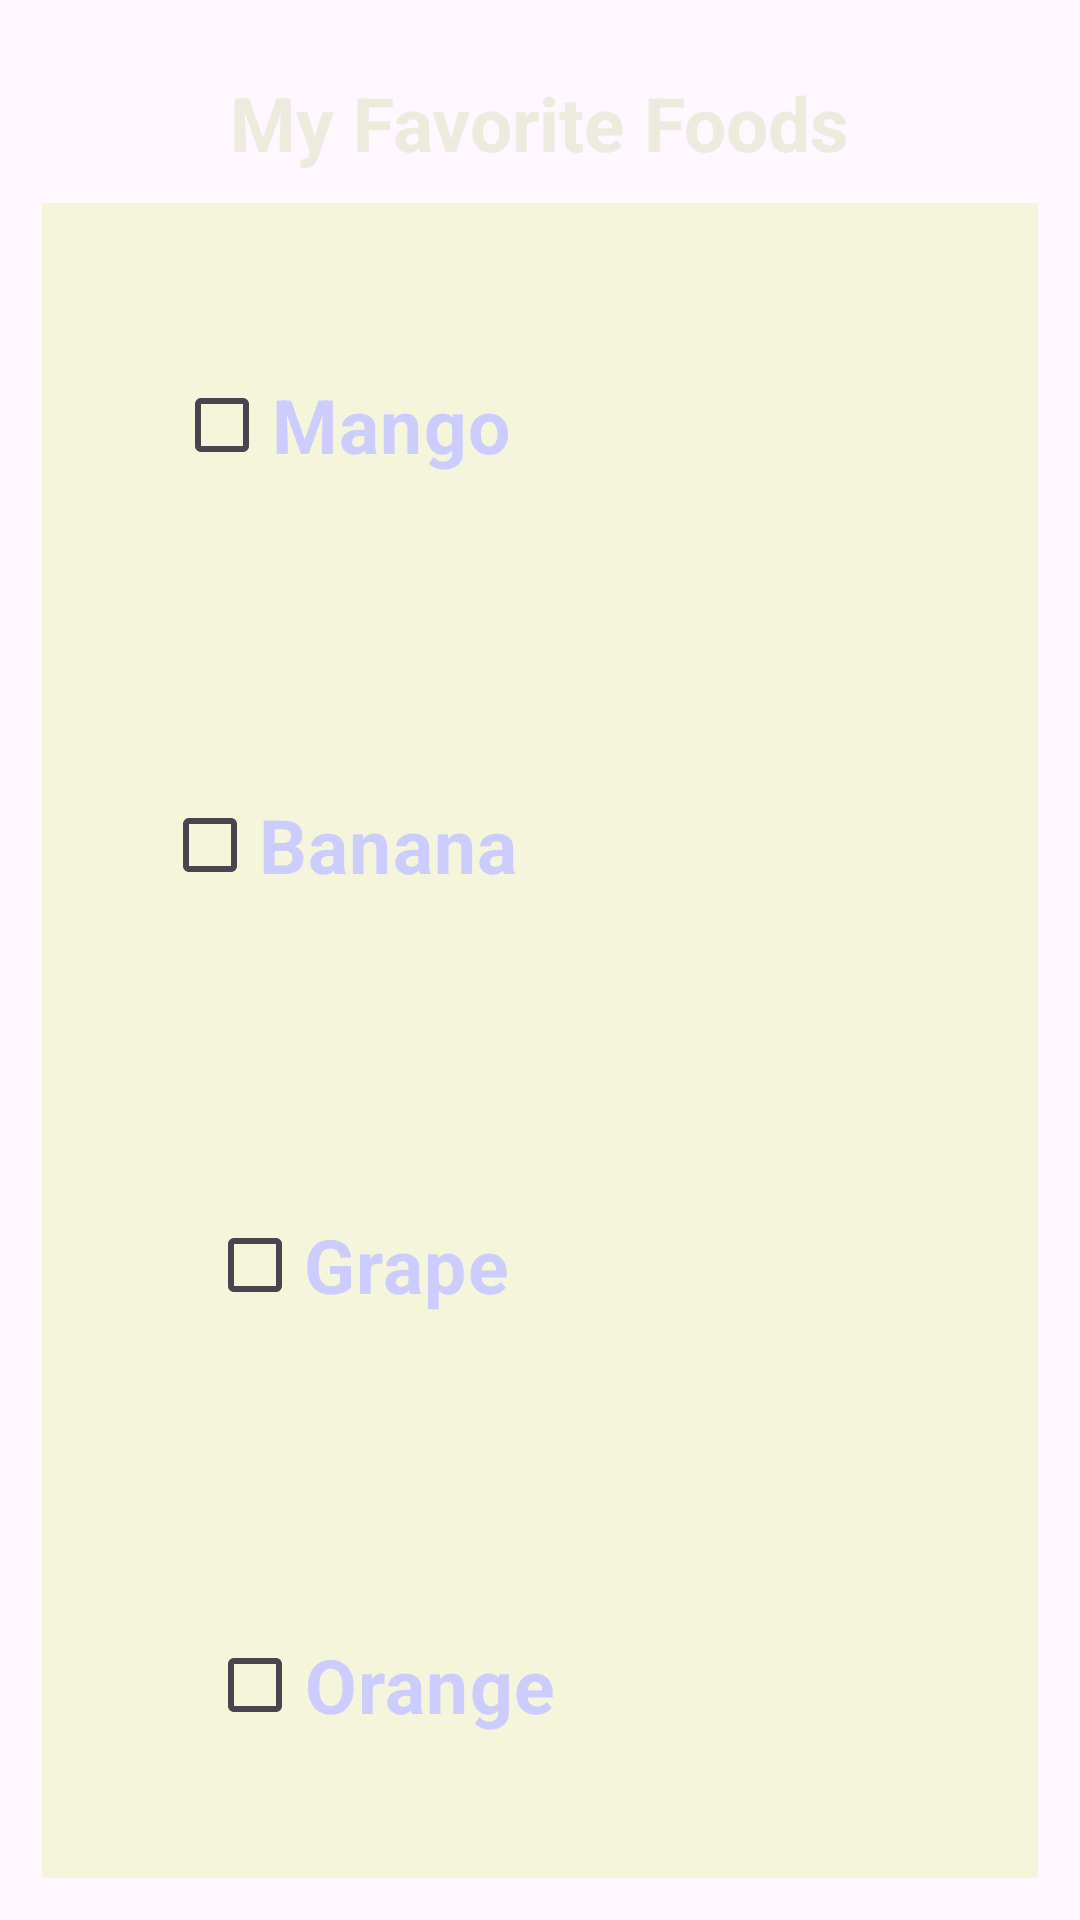

Android layout source for this screen:
<!-- AndroidManifest.xml: application theme Theme.PracticeNewApp -->
<!-- res/layout/activity_check_box_test.xml -->
<?xml version="1.0" encoding="utf-8"?>
<LinearLayout xmlns:android="http://schemas.android.com/apk/res/android"
    xmlns:app="http://schemas.android.com/apk/res-auto"
    xmlns:tools="http://schemas.android.com/tools"
    android:layout_width="match_parent"
    android:layout_height="match_parent"
    tools:context=".CheckBoxTest"
    android:orientation="vertical"
    android:padding="14dp"
    >





















    <TextView
        android:layout_width="wrap_content"
        android:layout_height="wrap_content"
        android:padding="10dp"
        android:text="My Favorite Foods"
        android:textStyle="bold"
        android:textColor="@color/Alabaster"
        android:textSize="25sp"
        android:layout_gravity="center"
        />

    <LinearLayout
             android:layout_width="match_parent"
             android:layout_height="wrap_content"
             android:orientation="horizontal"
             android:layout_gravity="center"
             android:background="@color/Beige"
             >
         <CheckBox
             android:id="@+id/chBox1"
             android:layout_width="wrap_content"
             android:layout_height="wrap_content"
             android:onClick="SELECT_OPTION"
             android:layout_marginLeft="44dp"
             android:layout_marginTop="50dp"
             android:text="Mango"
             android:textSize="25sp"
             android:textColor="@color/Bone"
             android:gravity="center"
             android:textStyle="bold"
             />
         <ImageView
             android:id="@+id/img1"
             android:layout_width="100dp"
             android:layout_height="120dp"
             android:layout_marginLeft="60dp"
             android:src="@drawable/no_pictures"
             android:layout_marginTop="10dp"
             android:layout_marginBottom="10dp"
             />
         </LinearLayout>
    <LinearLayout
        android:layout_width="match_parent"
        android:layout_height="wrap_content"
        android:orientation="horizontal"
        android:layout_gravity="center"
        android:background="@color/Beige"
        >
        <CheckBox
            android:id="@+id/chBox2"
            android:layout_width="wrap_content"
            android:layout_height="wrap_content"
            android:onClick="SELECT_OPTION"
            android:layout_marginLeft="40dp"
            android:layout_marginTop="50dp"
            android:text="Banana"
            android:textSize="25sp"
            android:textColor="@color/Bone"
            android:gravity="center"
            android:textStyle="bold"
            />
        <ImageView
            android:id="@+id/img2"
            android:layout_width="100dp"
            android:layout_height="120dp"
            android:layout_marginLeft="60dp"
            android:src="@drawable/no_pictures"
            android:layout_marginTop="10dp"
            android:layout_marginBottom="10dp"
            />
         </LinearLayout>
    <LinearLayout
        android:layout_width="match_parent"
        android:layout_height="wrap_content"
        android:orientation="horizontal"
        android:layout_gravity="center"
        android:background="@color/Beige"
        >
        <CheckBox
            android:id="@+id/chBox3"
            android:layout_width="wrap_content"
            android:layout_height="wrap_content"
            android:onClick="SELECT_OPTION"
            android:layout_marginLeft="55dp"
            android:layout_marginTop="50dp"
            android:text="Grape"
            android:textSize="25sp"
            android:textColor="@color/Bone"
            android:gravity="center"
            android:textStyle="bold"
            />
        <ImageView
            android:id="@+id/img3"
            android:layout_width="100dp"
            android:layout_height="120dp"
            android:layout_marginLeft="68dp"
            android:src="@drawable/no_pictures"
            android:layout_marginTop="10dp"
            android:layout_marginBottom="10dp"
            />
    </LinearLayout>
    <LinearLayout
        android:layout_width="match_parent"
        android:layout_height="wrap_content"
        android:orientation="horizontal"
        android:layout_gravity="center"
        android:background="@color/Beige"
        >
        <CheckBox
            android:id="@+id/chBox4"
            android:layout_width="wrap_content"
            android:layout_height="wrap_content"
            android:onClick="SELECT_OPTION"
            android:layout_marginLeft="55dp"
            android:layout_marginTop="50dp"
            android:text="Orange"
            android:textSize="25sp"
            android:textColor="@color/Bone"
            android:gravity="center"
            android:textStyle="bold"
            />
        <ImageView
            android:id="@+id/img4"
            android:layout_width="100dp"
            android:layout_height="120dp"
            android:layout_marginLeft="55dp"
            android:src="@drawable/no_pictures"
            android:layout_marginTop="10dp"
            android:layout_marginBottom="10dp"
            />
    </LinearLayout>
    <TextView
        android:layout_width="match_parent"
        android:layout_height="wrap_content"
        android:text="My Favorite Fruit is"
        android:gravity="center"
        android:textSize="25dp"
        android:textStyle="bold"
        ></TextView>
    <TextView
        android:id="@+id/txtFruit"
        android:layout_width="match_parent"
        android:layout_height="wrap_content"
        android:text=""
        android:textStyle="bold"
        android:textColor="@color/Purple"
        android:gravity="center"
        android:textSize="25dp"
        >
    </TextView>

</LinearLayout>
<!-- resources referenced by this layout -->
<resources>
  <color name="Alabaster">#EDEADE</color>
  <color name="Beige">#F5F5DC</color>
  <color name="Bone">#CCCCFF</color>
  <color name="Purple">#F9F6EE</color>
  <style name="Theme.PracticeNewApp" parent="Base.Theme.PracticeNewApp" />
  <style name="Base.Theme.PracticeNewApp" parent="Theme.Material3.DayNight.NoActionBar">
          
          
      </style>
</resources>
